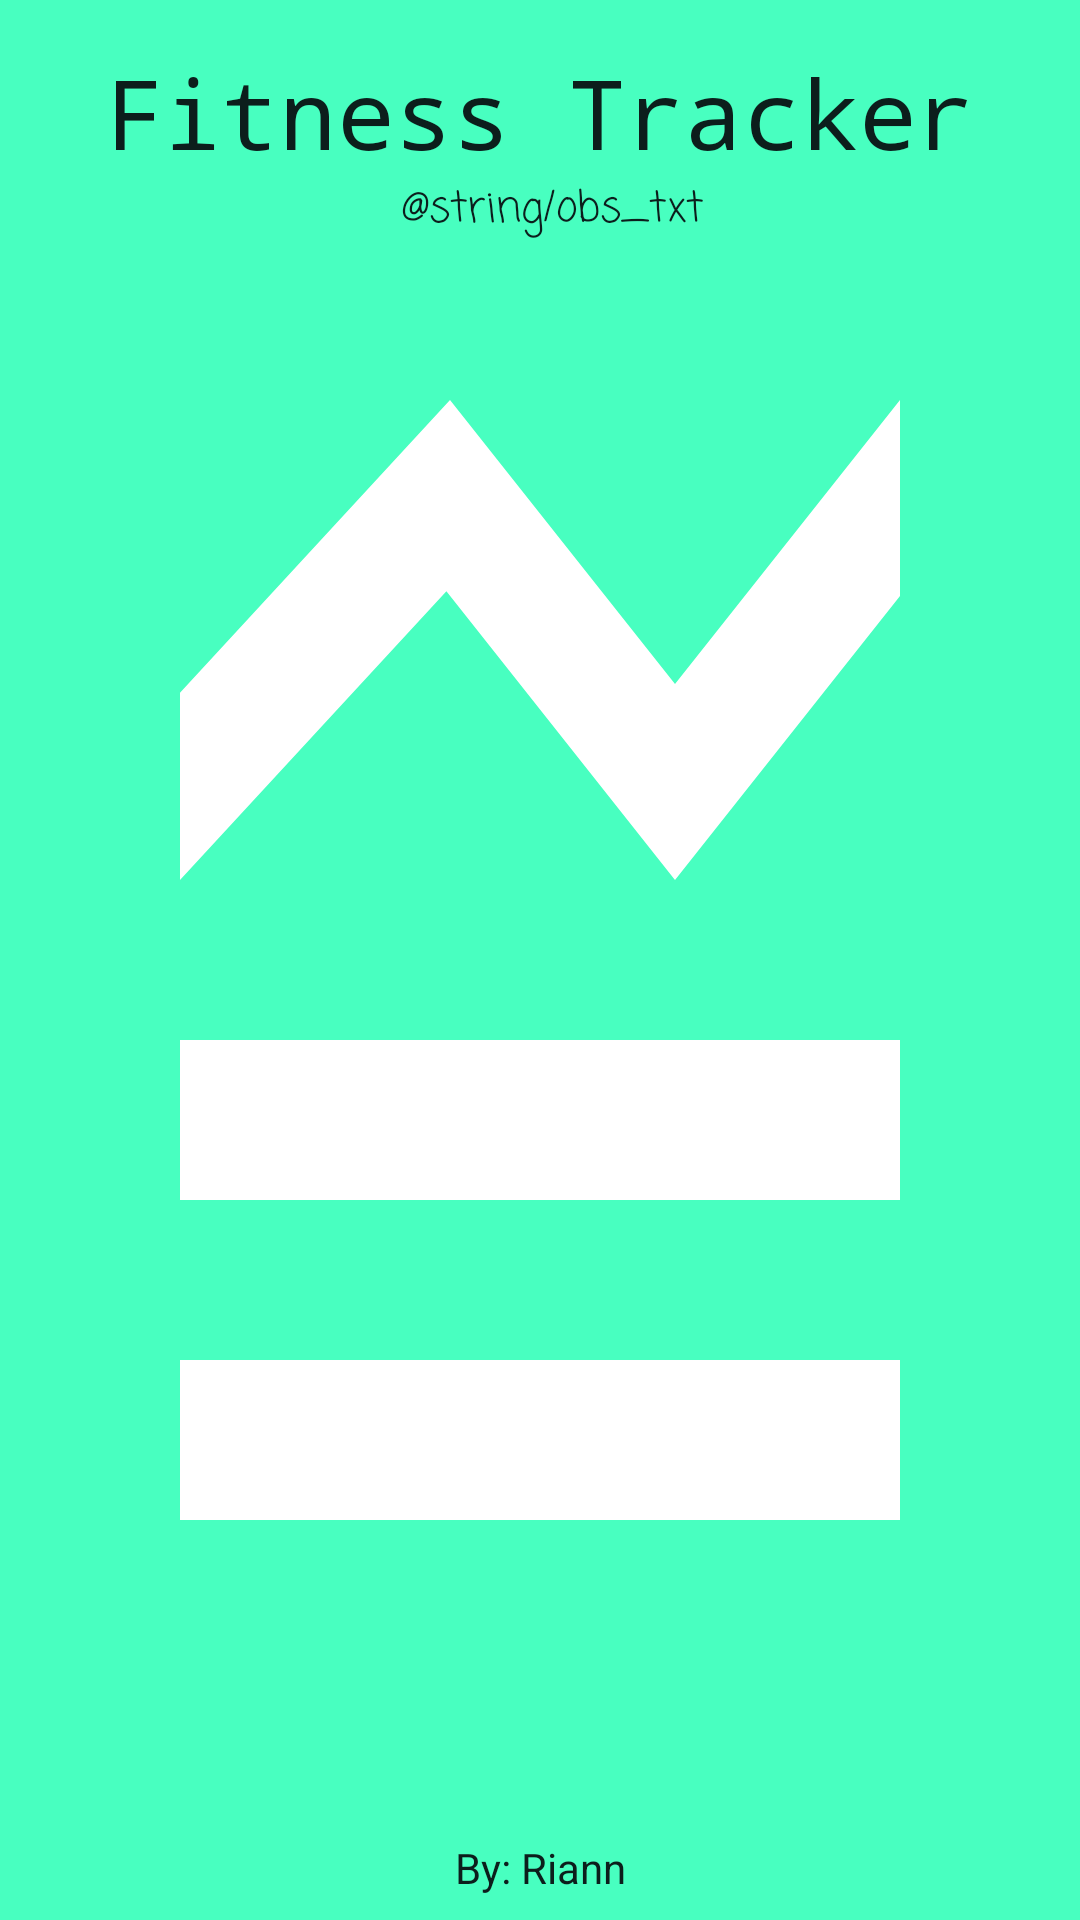

Here is an Android app screen rendered from its layout file. Give the layout XML and the strings, colors and styles it references.
<!-- AndroidManifest.xml: application theme Theme.FitnessTracker -->
<!-- res/layout/activity_main.xml -->
<?xml version="1.0" encoding="utf-8"?>
<androidx.constraintlayout.widget.ConstraintLayout xmlns:android="http://schemas.android.com/apk/res/android"
    xmlns:app="http://schemas.android.com/apk/res-auto"
    xmlns:tools="http://schemas.android.com/tools"
    android:layout_width="match_parent"
    android:layout_height="match_parent"
    android:background="@color/eraz_bg"
    tools:context=".MainActivity">

    <TextView
        android:id="@+id/app_title"
        android:layout_width="wrap_content"
        android:layout_height="wrap_content"
        android:fontFamily="monospace"
        android:paddingTop="16dp"
        android:text="@string/app_name"
        android:textColor="@color/text_title"
        android:textSize="32sp"
        app:layout_constraintEnd_toEndOf="parent"
        app:layout_constraintStart_toStartOf="parent"
        app:layout_constraintTop_toTopOf="parent" />

    <TextView
        android:id="@+id/app_desc"
        android:layout_width="wrap_content"
        android:layout_height="wrap_content"
        android:text="@string/obs_txt"
        android:paddingStart="8dp"
        android:textColor="@color/text_title"
        android:fontFamily="casual"
        android:paddingBottom="24dp"
        app:layout_constraintEnd_toEndOf="parent"
        app:layout_constraintStart_toStartOf="parent"
        app:layout_constraintTop_toBottomOf="@+id/app_title" />


    <TextView
        android:layout_width="wrap_content"
        android:layout_height="wrap_content"
        android:text="By: Riann"
        android:paddingBottom="8dp"
        android:textColor="@color/text_title"
        app:layout_constraintBottom_toBottomOf="@+id/linearLayout2"
        app:layout_constraintEnd_toEndOf="parent"
        app:layout_constraintStart_toStartOf="parent" />

    <LinearLayout
        android:id="@+id/linearLayout2"
        android:layout_width="match_parent"
        android:layout_height="match_parent"
        android:gravity="center"
        android:background="@drawable/ic_baseline_legend_toggle_24">

        <androidx.recyclerview.widget.RecyclerView
            android:paddingTop="256dp"
            android:id="@+id/rv_main"
            android:layout_width="match_parent"
            android:layout_height="match_parent"
            tools:itemCount="10"
            tools:listitem="@layout/main_item" />

    </LinearLayout>
</androidx.constraintlayout.widget.ConstraintLayout>
<!-- res/layout/main_item.xml (included above) -->
<?xml version="1.0" encoding="utf-8"?>
<androidx.constraintlayout.widget.ConstraintLayout xmlns:android="http://schemas.android.com/apk/res/android"
    xmlns:app="http://schemas.android.com/apk/res-auto"
    android:layout_width="match_parent"
    android:layout_height="wrap_content">

    <LinearLayout
        android:id="@+id/item_container_imc"
        android:layout_width="match_parent"
        android:layout_height="0dp"
        android:background="@color/cardview_dark_background"
        android:gravity="center"
        android:orientation="vertical"
        android:padding="15dp"
        app:layout_constraintDimensionRatio="1:1"
        app:layout_constraintTop_toTopOf="parent">

        <ImageView
            android:id="@+id/item_img_icon"
            android:layout_width="wrap_content"
            android:layout_height="wrap_content"
            android:src="@drawable/ic_baseline_calculate_24" />

        <TextView
            android:id="@+id/item_txt_name"
            android:layout_width="wrap_content"
            android:layout_height="wrap_content"
            android:text="@string/label_imc" />
    </LinearLayout>
</androidx.constraintlayout.widget.ConstraintLayout>
<!-- resources referenced by this layout -->
<resources>
  <color name="eraz_bg">#48FFC0</color>
  <color name="text_title">#0C1E1C</color>
  <!-- drawable ic_baseline_calculate_24 (drawable) -->
  <vector android:height="24dp" android:tint="#BFD7FF"
      android:viewportHeight="24" android:viewportWidth="24"
      android:width="24dp" xmlns:android="http://schemas.android.com/apk/res/android">
      <path android:fillColor="@android:color/white" android:pathData="M19,3H5C3.9,3 3,3.9 3,5v14c0,1.1 0.9,2 2,2h14c1.1,0 2,-0.9 2,-2V5C21,3.9 20.1,3 19,3zM13.03,7.06L14.09,6l1.41,1.41L16.91,6l1.06,1.06l-1.41,1.41l1.41,1.41l-1.06,1.06L15.5,9.54l-1.41,1.41l-1.06,-1.06l1.41,-1.41L13.03,7.06zM6.25,7.72h5v1.5h-5V7.72zM11.5,16h-2v2H8v-2H6v-1.5h2v-2h1.5v2h2V16zM18,17.25h-5v-1.5h5V17.25zM18,14.75h-5v-1.5h5V14.75z"/>
  </vector>
  <!-- drawable ic_baseline_legend_toggle_24 (drawable) -->
  <vector android:height="700dp" android:tint="#FFFFFF"
      android:viewportHeight="24" android:viewportWidth="24"
      android:width="700dp" xmlns:android="http://schemas.android.com/apk/res/android">
      <path android:fillColor="@android:color/white" android:pathData="M20,15H4v-2h16V15zM20,17H4v2h16V17zM15,11l5,-3.55L20,5l-5,3.55L10,5L4,8.66L4,11l5.92,-3.61L15,11z"/>
  
  </vector>
  <string name="app_name">Fitness Tracker</string>
  <string name="label_imc">IMC</string>
  <style name="Theme.FitnessTracker" parent="Theme.MaterialComponents.DayNight.DarkActionBar">
          
          <item name="colorPrimary">@color/container</item>
          <item name="colorPrimaryVariant">@color/container</item>
          <item name="colorOnPrimary">@color/white</item>
          
          <item name="colorSecondary">@color/teal_200</item>
          <item name="colorSecondaryVariant">@color/teal_700</item>
          <item name="colorOnSecondary">@color/container</item>
          
          <item name="android:statusBarColor" tools:targetApi="l">@color/container</item>
          
          <item name="android:navigationBarColor">@color/container</item>
      </style>
  <color name="container">#183935</color>
  <color name="white">#FFFFFFFF</color>
  <color name="teal_200">#FF03DAC5</color>
  <color name="teal_700">#FF018786</color>
</resources>
